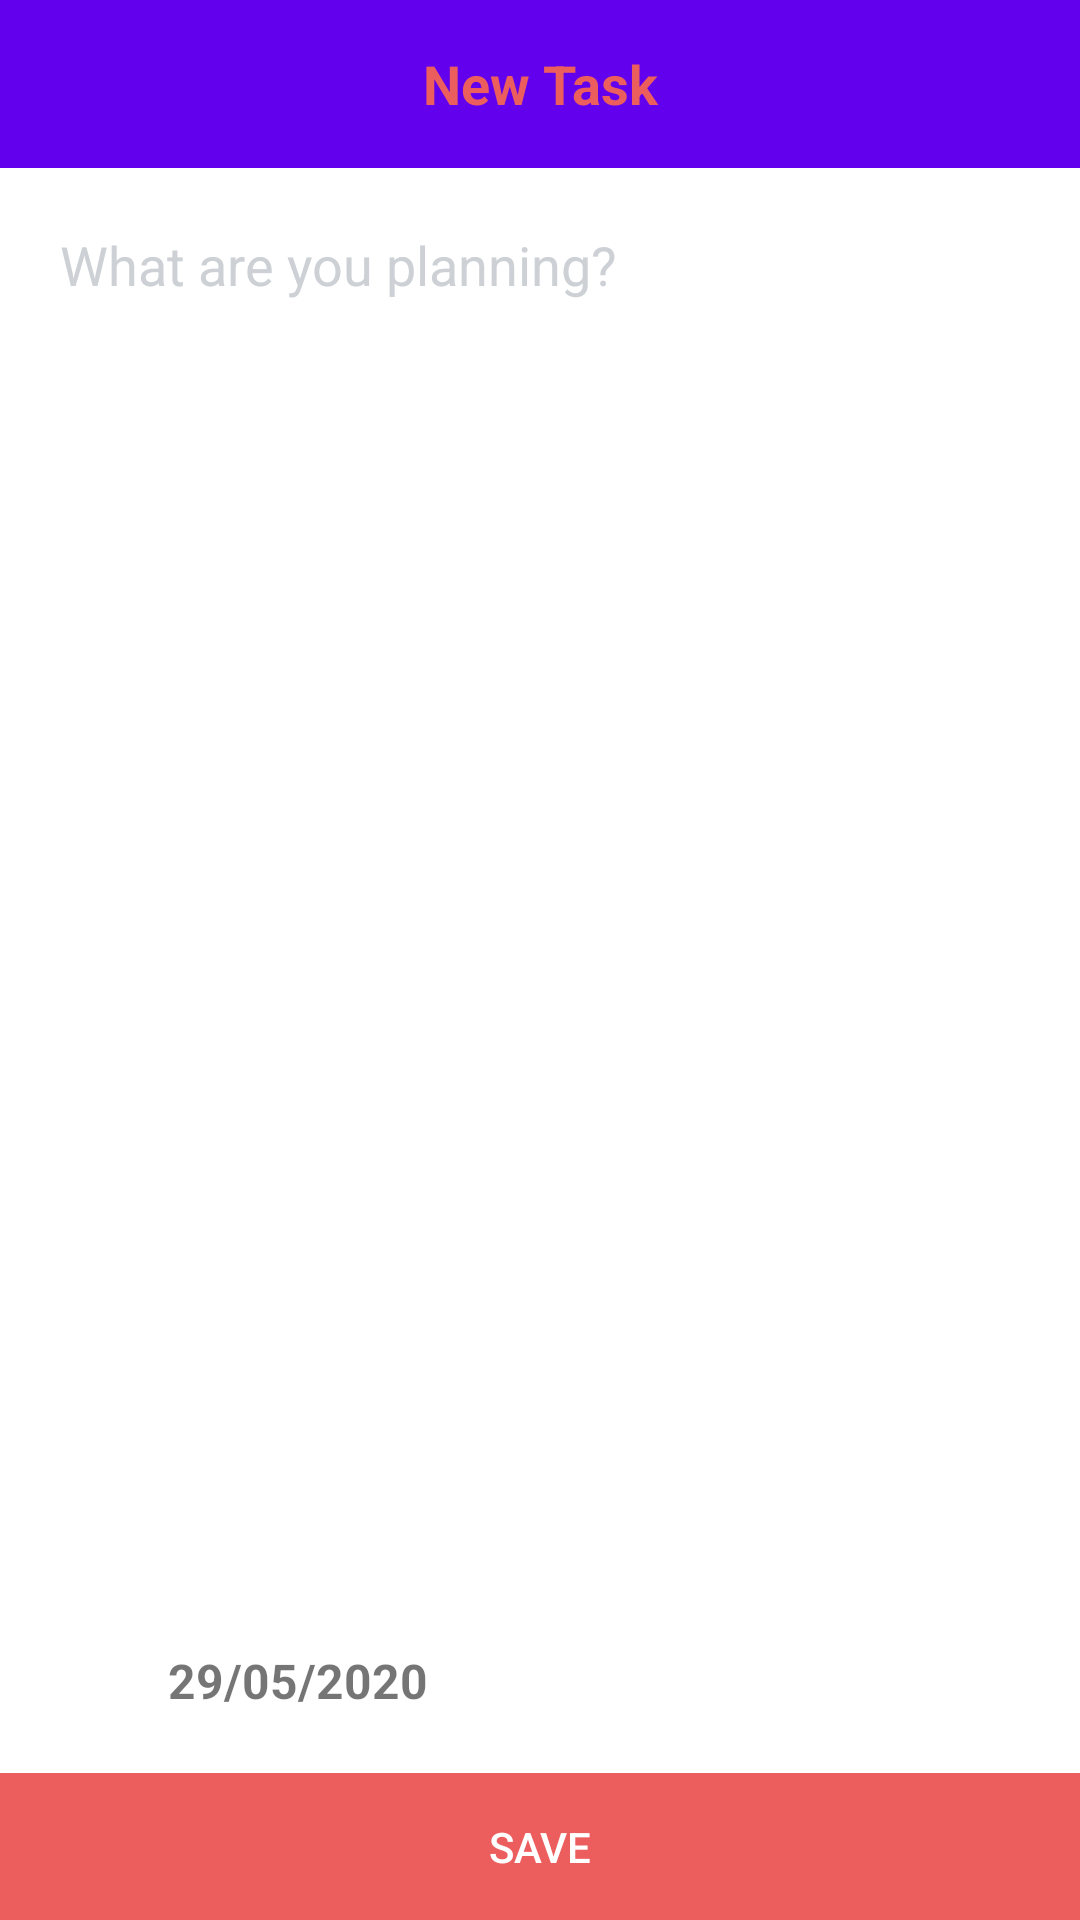

Reconstruct the res/layout file that produces this screen, plus the resources it refers to.
<!-- AndroidManifest.xml: application theme Theme.DOTODO -->
<!-- res/layout/activity_add_modify_task.xml -->
<?xml version="1.0" encoding="utf-8"?>
<androidx.coordinatorlayout.widget.CoordinatorLayout
    xmlns:android="http://schemas.android.com/apk/res/android"
    xmlns:app="http://schemas.android.com/apk/res-auto"
    xmlns:tools="http://schemas.android.com/tools"
    android:layout_width="match_parent"
    android:layout_height="match_parent"
    android:background="#FFFFFF">

    <com.google.android.material.appbar.AppBarLayout
        android:id="@+id/appbar"
        android:layout_width="match_parent"
        android:layout_height="wrap_content"
        app:elevation="0dp">


        <androidx.appcompat.widget.Toolbar
            android:id="@+id/toolbar"
            android:layout_width="match_parent"
            android:layout_height="?attr/actionBarSize"
            app:popupTheme="@style/Theme.AppCompat.DayNight.NoActionBar"
            app:contentInsetStart="0dp">
            <LinearLayout
                xmlns:android="http://schemas.android.com/apk/res/android"
                android:layout_width="match_parent"
                android:layout_height="wrap_content"
                android:orientation="horizontal">

                <TextView
                    android:id="@+id/toolbar_title"
                    android:layout_width="match_parent"
                    android:layout_height="match_parent"
                    android:gravity="center"
                    android:text="New Task"
                    android:textColor="#EC5D5D"
                    android:textSize="18dp"
                    android:textStyle="bold"/>


            </LinearLayout>
        </androidx.appcompat.widget.Toolbar>
    </com.google.android.material.appbar.AppBarLayout>


    <RelativeLayout
        android:layout_width="match_parent"
        android:layout_height="match_parent"
        app:layout_behavior="@string/appbar_scrolling_view_behavior">

        <EditText
            android:id="@+id/edit_text"
            android:layout_width="match_parent"
            android:layout_height="match_parent"
            android:layout_above="@+id/custom_config"
            android:background="#FFFFFF"
            android:gravity="top"
            android:hint="What are you planning?"
            android:inputType="textMultiLine"
            android:padding="20dp"
            android:textColorHint="#CDD1D5"
            tools:ignore="TextContrastCheck" />



        <LinearLayout
            android:id="@+id/custom_config"
            android:layout_width="wrap_content"
            android:layout_height="wrap_content"
            android:layout_above="@+id/deleteTask"
            android:gravity="center"
            android:orientation="horizontal"
            android:paddingHorizontal="30dp"
            android:paddingVertical="20dp"
            android:onClick="chooseDate">

            <ImageView
                android:layout_width="16dp"
                android:layout_height="16dp"
                android:src="@drawable/cal"/>

            <TextView
                android:id="@+id/dateText"
                android:layout_width="wrap_content"
                android:layout_height="wrap_content"
                android:layout_marginLeft="10dp"
                android:textSize="16dp"
                android:textStyle="bold"
                android:text="29/05/2020"/>

        </LinearLayout>

        <LinearLayout
            android:id="@+id/deleteTask"
            android:layout_width="wrap_content"
            android:layout_height="wrap_content"
            android:layout_above="@+id/save_btn"
            android:gravity="center"
            android:orientation="horizontal"
            android:paddingHorizontal="30dp"
            android:paddingVertical="20dp"
            android:onClick="deleteTask"
            android:visibility="gone">

            <ImageView
                android:layout_width="16dp"
                android:layout_height="16dp"
                android:src="@drawable/del"
                app:tint="#EC5D5D" />

            <TextView
                android:layout_width="wrap_content"
                android:layout_height="wrap_content"
                android:layout_marginLeft="10dp"
                android:textSize="16dp"
                android:textStyle="bold"
                android:textColor="#EC5D5D"
                android:text="Delete Task"/>

        </LinearLayout>


        <Button
            android:id="@+id/save_btn"
            style="?android:attr/borderlessButtonStyle"
            android:layout_width="match_parent"
            android:layout_height="wrap_content"
            android:layout_alignParentBottom="true"
            android:layout_gravity="center"
            android:background="#EC5D5D"
            android:onClick="saveTask"
            android:paddingVertical="15dp"
            android:text="SAVE"
            android:textColor="#FFFFFF"
            tools:ignore="TextContrastCheck" />

    </RelativeLayout>


</androidx.coordinatorlayout.widget.CoordinatorLayout>
<!-- resources referenced by this layout -->
<resources>
  <style name="Theme.DOTODO" parent="Theme.AppCompat.DayNight.NoActionBar">
          
          <item name="colorPrimary">@color/purple_500</item>
          <item name="colorPrimaryVariant">@color/purple_700</item>
          <item name="colorOnPrimary">@color/white</item>
          
          <item name="colorSecondary">@color/teal_200</item>
          <item name="colorSecondaryVariant">@color/teal_700</item>
          <item name="colorOnSecondary">@color/black</item>
          
          <item name="android:statusBarColor">?attr/colorPrimaryVariant</item>
          
      </style>
  <!-- not gathered from this repository: default colours our renderer supplied (Android Studio template values) -->
  <color name="purple_500">#FF6200EE</color>
  <color name="purple_700">#FF3700B3</color>
  <color name="teal_200">#FF03DAC5</color>
  <color name="teal_700">#FF018786</color>
  <color name="black">#FF000000</color>
  <color name="white">#FFFFFFFF</color>
</resources>
